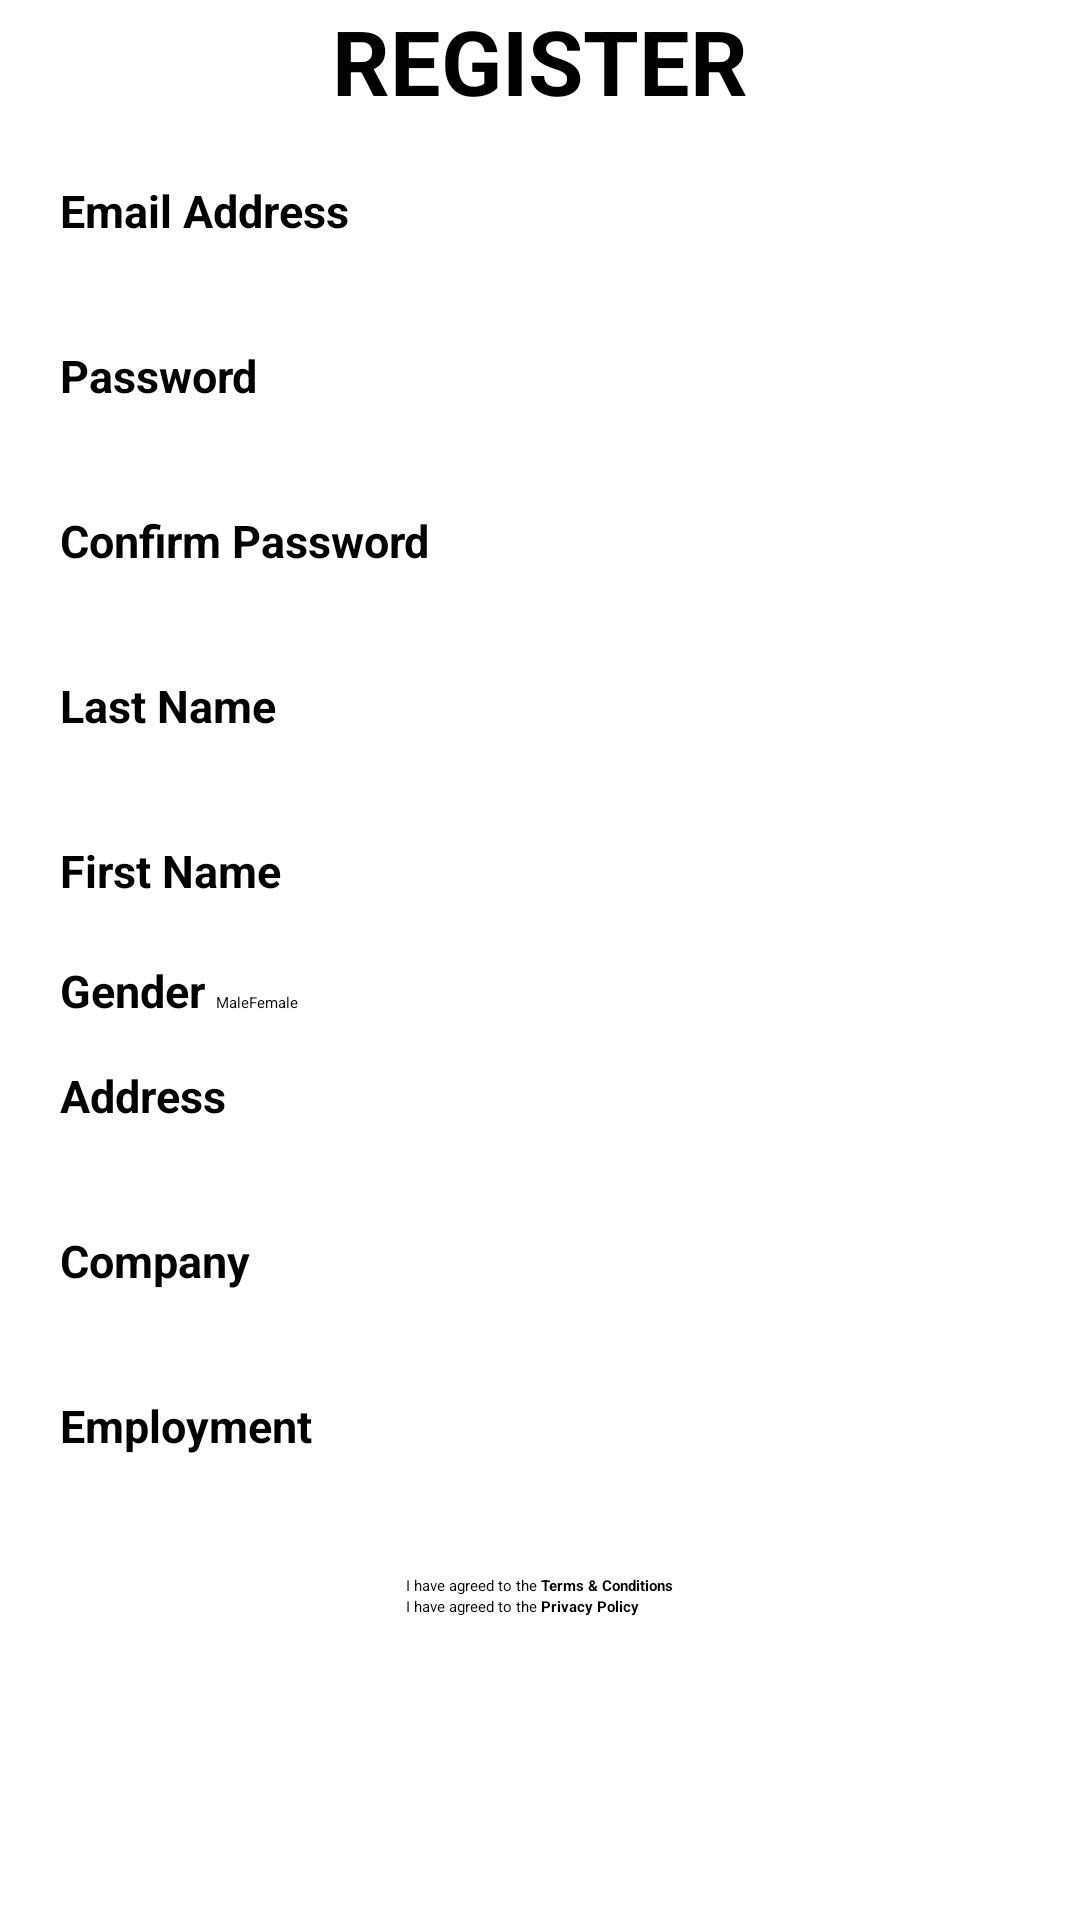

Layout XML and referenced resources for this Android screen:
<!-- AndroidManifest.xml: application theme Theme.LookBackApp -->
<!-- res/layout/activity_user_register.xml -->
<?xml version="1.0" encoding="utf-8"?>
<RelativeLayout xmlns:android="http://schemas.android.com/apk/res/android"
    xmlns:app="http://schemas.android.com/apk/res-auto"
    xmlns:tools="http://schemas.android.com/tools"
    android:layout_width="match_parent"
    android:layout_height="match_parent"
    tools:context=".userRegisterActivity">

    <RelativeLayout
        android:layout_width="wrap_content"
        android:layout_height="wrap_content"
        android:layout_centerInParent="true">

        <TextView
            android:id="@+id/textRegister"
            android:layout_width="wrap_content"
            android:layout_height="wrap_content"
            android:layout_centerHorizontal="true"
            android:text="REGISTER"
            android:textColor="@color/black"
            android:textSize="30dp"
            android:textStyle="bold" />

        <TextView
            android:id="@+id/textEmailAddress"
            android:layout_width="wrap_content"
            android:layout_height="wrap_content"
            android:layout_marginTop="60dp"
            android:text="Email Address"
            android:textColor="@color/black"
            android:textSize="15dp"
            android:textStyle="bold" />

        <EditText
            android:id="@+id/editTextEmailAddress"
            android:layout_width="320dp"
            android:layout_height="30dp"
            android:layout_alignTop="@id/textEmailAddress"
            android:layout_marginTop="20dp"
            android:background="@drawable/rounded_edittext" />

        <TextView
            android:id="@+id/textPassword"
            android:layout_width="wrap_content"
            android:layout_height="wrap_content"
            android:layout_alignLeft="@id/textEmailAddress"
            android:layout_alignTop="@id/editTextEmailAddress"
            android:layout_marginTop="35dp"
            android:text="Password"
            android:textColor="@color/black"
            android:textSize="15dp"
            android:textStyle="bold" />

        <EditText
            android:id="@+id/editTextPassword"
            android:layout_width="320dp"
            android:layout_height="30dp"
            android:layout_alignLeft="@id/editTextEmailAddress"
            android:layout_alignTop="@id/textPassword"
            android:layout_marginTop="20dp"
            android:background="@drawable/rounded_edittext"
            android:ems="10"
            android:inputType="textPassword" />

        <TextView
            android:id="@+id/textConfirmPassword"
            android:layout_width="wrap_content"
            android:layout_height="wrap_content"
            android:layout_alignLeft="@id/textPassword"
            android:layout_alignTop="@id/editTextPassword"
            android:layout_marginTop="35dp"
            android:text="Confirm Password"
            android:textColor="@color/black"
            android:textSize="15dp"
            android:textStyle="bold" />

        <EditText
            android:id="@+id/editTextConfirmPassword"
            android:layout_width="320dp"
            android:layout_height="30dp"
            android:layout_alignLeft="@id/editTextPassword"
            android:layout_alignTop="@id/textConfirmPassword"
            android:layout_marginTop="20dp"
            android:background="@drawable/rounded_edittext"
            android:ems="10"
            android:inputType="textPassword" />

        <TextView
            android:id="@+id/textLastName"
            android:layout_width="wrap_content"
            android:layout_height="wrap_content"
            android:layout_alignLeft="@id/textConfirmPassword"
            android:layout_alignTop="@id/editTextConfirmPassword"
            android:layout_marginTop="35dp"
            android:text="Last Name"
            android:textColor="@color/black"
            android:textSize="15dp"
            android:textStyle="bold" />

        <EditText
            android:id="@+id/editTextLastName"
            android:layout_width="320dp"
            android:layout_height="30dp"
            android:layout_alignTop="@id/textLastName"
            android:layout_marginTop="20dp"
            android:background="@drawable/rounded_edittext"/>

        <TextView
            android:id="@+id/textFirstName"
            android:layout_width="wrap_content"
            android:layout_height="wrap_content"
            android:layout_alignTop="@id/editTextLastName"
            android:layout_marginTop="35dp"
            android:text="First Name"
            android:textColor="@color/black"
            android:textSize="15dp"
            android:textStyle="bold" />

        <EditText
            android:id="@+id/editTextFirstName"
            android:layout_width="320dp"
            android:layout_height="30dp"
            android:layout_alignTop="@id/textFirstName"
            android:layout_marginTop="20dp"
            android:background="@drawable/rounded_edittext"/>

        <RadioGroup
            android:id="@+id/radioGroupGender"
            android:layout_alignTop="@id/editTextFirstName"
            android:layout_marginTop="20dp"
            android:layout_width="wrap_content"
            android:layout_height="wrap_content"
            android:orientation="horizontal">

            <TextView
                android:id="@+id/textGender"
                android:layout_width="wrap_content"
                android:layout_height="wrap_content"
                android:text="Gender "
                android:textColor="@color/black"
                android:textSize="15dp"
                android:textStyle="bold" />

            <RadioButton
                android:id="@+id/genderMale"
                android:checked="true"
                android:layout_width="wrap_content"
                android:layout_height="wrap_content"
                android:text="Male"/>
            <RadioButton
                android:id="@+id/genderFemale"
                android:layout_width="wrap_content"
                android:layout_height="wrap_content"
                android:text="Female"/>

        </RadioGroup>

        <TextView
            android:id="@+id/textAddress"
            android:layout_width="wrap_content"
            android:layout_height="wrap_content"
            android:layout_alignTop="@id/radioGroupGender"
            android:layout_marginTop="35dp"
            android:text="Address"
            android:textColor="@color/black"
            android:textSize="15dp"
            android:textStyle="bold" />

        <EditText
            android:id="@+id/editTextAddress"
            android:layout_width="320dp"
            android:layout_height="30dp"
            android:layout_alignTop="@id/textAddress"
            android:layout_marginTop="20dp"
            android:background="@drawable/rounded_edittext"/>

        <TextView
            android:id="@+id/textCompany"
            android:layout_width="wrap_content"
            android:layout_height="wrap_content"
            android:layout_alignTop="@id/editTextAddress"
            android:layout_marginTop="35dp"
            android:text="Company"
            android:textColor="@color/black"
            android:textSize="15dp"
            android:textStyle="bold" />

        <EditText
            android:id="@+id/editTextCompany"
            android:layout_width="320dp"
            android:layout_height="30dp"
            android:layout_alignTop="@id/textCompany"
            android:layout_marginTop="20dp"
            android:background="@drawable/rounded_edittext"/>

        <TextView
            android:id="@+id/textEmployment"
            android:layout_width="wrap_content"
            android:layout_height="wrap_content"
            android:layout_alignTop="@id/editTextCompany"
            android:layout_marginTop="35dp"
            android:text="Employment"
            android:textColor="@color/black"
            android:textSize="15dp"
            android:textStyle="bold" />

        <EditText
            android:id="@+id/editTextEmployment"
            android:layout_width="320dp"
            android:layout_height="30dp"
            android:layout_alignTop="@id/textEmployment"
            android:layout_marginTop="20dp"
            android:background="@drawable/rounded_edittext"/>

        <LinearLayout
            android:id="@+id/layoutTerms"
            android:layout_width="wrap_content"
            android:layout_height="wrap_content"
            android:layout_alignTop="@id/editTextEmployment"
            android:layout_centerHorizontal="true"
            android:layout_marginTop="40dp"
            android:orientation="vertical">

            <LinearLayout
                android:layout_width="wrap_content"
                android:layout_height="wrap_content">

                <CheckBox
                    android:id="@+id/checkBoxTerms"
                    android:layout_width="wrap_content"
                    android:layout_height="wrap_content"
                    android:text="I have agreed to the " />

                <TextView
                    android:id="@+id/clickableTerms"
                    android:layout_width="wrap_content"
                    android:layout_height="wrap_content"
                    android:layout_toRightOf="@id/checkBoxTerms"
                    android:clickable="true"
                    android:text="Terms &amp; Conditions"
                    android:textColor="@color/black"
                    android:textStyle="bold" />

            </LinearLayout>

            <LinearLayout
                android:layout_width="wrap_content"
                android:layout_height="wrap_content">

                <CheckBox
                    android:id="@+id/checkBoxPrivacy"
                    android:layout_width="wrap_content"
                    android:layout_height="wrap_content"
                    android:text="I have agreed to the " />

                <TextView
                    android:id="@+id/clickablePrivacy"
                    android:layout_width="wrap_content"
                    android:layout_height="wrap_content"
                    android:layout_toRightOf="@id/checkBoxPrivacy"
                    android:clickable="true"
                    android:text="Privacy Policy"
                    android:textColor="@color/black"
                    android:textStyle="bold" />

            </LinearLayout>

        </LinearLayout>

        <Button
            android:id="@+id/buttonRegister"
            android:layout_width="wrap_content"
            android:layout_height="wrap_content"
            android:layout_alignTop="@id/layoutTerms"
            android:layout_centerHorizontal="true"
            android:layout_marginTop="110dp"
            android:fontFamily="monospace"
            android:text="REGISTER"
            android:textSize="25dp"
            android:textStyle="bold" />

    </RelativeLayout>

</RelativeLayout>
<!-- resources referenced by this layout -->
<resources>

  <!-- not gathered from this repository: default colours our renderer supplied (Android Studio template values) -->
  <color name="black">#FF000000</color>
</resources>
